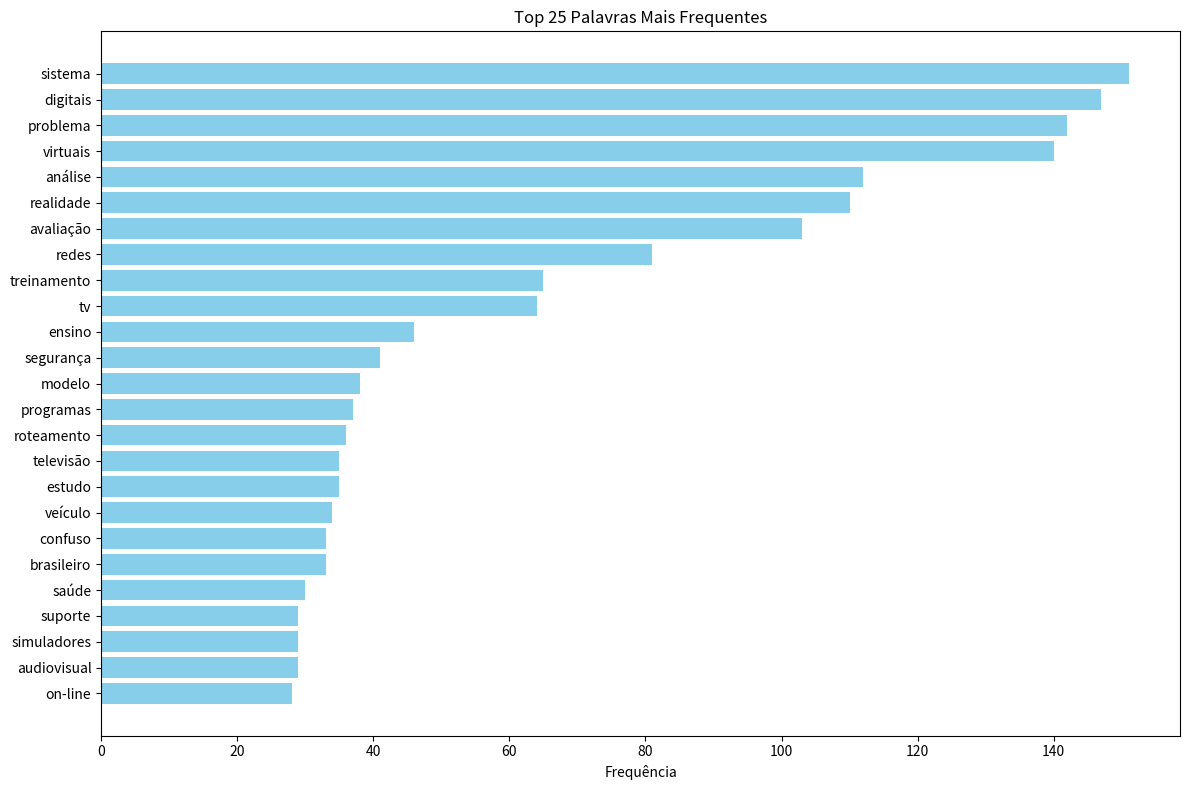

The script that saved this image:

from collections import defaultdict
import matplotlib.pyplot as plt
# gera grafico com as palavras que mais aparecem nos titulos dos artigos
dados = """
poroso: 24
móvel: 23
análise: 20
modelo: 18
suporte: 18
problema: 17
mídia: 17
fluxo: 15
combustão: 13
aprendizagem: 13
controle: 13
planejamento: 12
solução: 11
abordagem: 11
trifásico: 10
sistema: 9
gerenciamento: 9
vento: 9
microrrede: 9
problema: 62
problema: 38
roteamento: 36
veículo: 34
pesquisa: 26
ensino: 22
programação: 22
sistema: 21
heurística: 21
híbrido: 19
iterado: 18
algoritmo: 17
análise: 16
análise: 15
modelos: 15
digitais: 34
sociais: 13
televisão: 12
sistema: 12
redes: 12
Programas: 12
análise: 11
redes: 11
monitoramento: 10
aprendizagem: 10
arquitetura: 9
informação: 9
virtuais: 9
análise: 9
sistema: 8
digitais: 8
ferramenta: 8
virtuais: 131
realidade: 72
treinamento: 65
avaliação: 47
realidade: 38
confuso: 33
avaliação: 32
saúde: 30
simuladores: 29
on-line: 28
imagens: 28
jogos: 27
médico: 25
baías: 25
problema: 25
ensino: 24
digitais: 27
baseado: 23
televisão: 23
estudo: 22
canais: 16
rede: 15
sistema: 15
ferroeletretos: 15
usp: 15
distribuição: 13
piezoeletretos: 13
tubular: 13
elétrica: 13
candidatos: 13
planejamento: 12
dados: 12
impulso: 12
suporte: 11
digitais: 48
sistema: 42
TV: 64
audiovisual: 29
Programas: 25
segurança: 25
avaliação: 24
análise: 24
sinal: 23
brasileiro: 22
idioma: 18
análise: 17
máquina: 16
protocolos: 16
segurança: 16
sistema: 15
interativo: 15
em direção: 14
redes: 33
digitais: 30
redes: 25
óptico: 21
Modelo: 20
sistema: 17
estudo: 13
sistema: 12
serviços: 12
distribuição: 12
vídeo: 12
sem fio: 12
sensor: 12
brasileiro: 11
ferramenta: 11
acesso: 11
"""

frequencia = defaultdict(int)
for linha in dados.strip().splitlines():
    if ':' in linha:
        palavra, valor = linha.split(':')
        palavra = palavra.strip().lower()
        valor = int(valor.strip())
        frequencia[palavra] += valor

top_25 = sorted(frequencia.items(), key=lambda x: x[1], reverse=True)[:25]

top_25_lista = "\n".join([f"{palavra}: {valor}" for palavra, valor in top_25])

plt.figure(figsize=(12, 8))
palavras, valores = zip(*top_25)
plt.barh(palavras[::-1], valores[::-1], color='skyblue')
plt.xlabel('Frequência')
plt.title('Top 25 Palavras Mais Frequentes')
plt.tight_layout()

print(top_25_lista)
plt.show()
